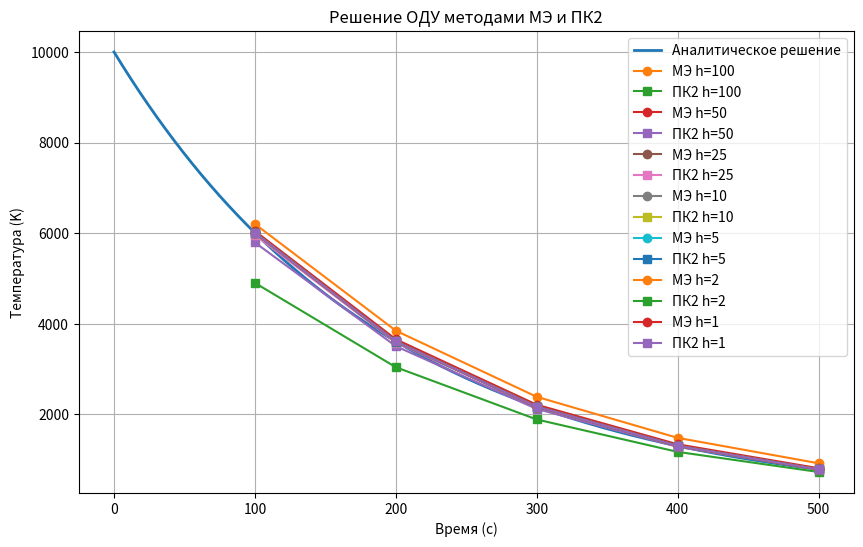

Here is the Python script that generated this plot:
import numpy as np
import matplotlib.pyplot as plt

def analytical_solution(t, T0, m):
    """Аналитическое решение dT/dt = -mT"""
    return T0 * np.exp(-m * t)

def f(t, T, m):
    """Правая часть ОДУ dT/dt = -mT"""
    return -m * T

def adams_pc2(f, t0, y0, h, n, m):
    """Многошаговый метод Адамса 2-го порядка (Прогноз-Коррекция)."""
    t = np.zeros(n + 1)
    y = np.zeros(n + 1)

    # Начальные условия
    t[0] = t0
    y[0] = y0

    # Первый шаг методом Эйлера
    t[1] = t[0] + h
    y[1] = y[0] + h * f(t[0], y[0], m)

    # Основной цикл
    for i in range(1, n):
        # Прогноз (экстраполяция)
        yp = y[i] + h * f(t[i], y[i], m)

        # Коррекция (интерполяция)
        t[i + 1] = t[i] + h
        y[i + 1] = y[i] + h * 0.5 * (f(t[i], y[i], m) + f(t[i + 1], yp, m))

    return t, y

def modified_euler(f, t0, y0, h, n, m):
    """Модифицированная схема Эйлера."""
    t = np.zeros(n + 1)
    y = np.zeros(n + 1)

    # Начальные условия
    t[0] = t0
    y[0] = y0

    # Основной цикл
    for i in range(n):
        t[i + 1] = t[i] + h
        f1 = f(t[i], y[i], m)
        y_predict = y[i] + h * f1
        y[i + 1] = y[i] + h * 0.5 * (f1 + f(t[i + 1], y_predict, m))

    return t, y

# Параметры задачи
m = 0.0051
T0 = 10000
steps = [100, 50, 25, 10, 5, 2, 1]
t_values = [100, 200, 300, 400, 500]

# Таблицы результатов
results_euler = []
results_adams = []
errors_euler = []
errors_adams = []

for h in steps:
    n = int(max(t_values) / h)

    # Решения методами
    t_euler, y_euler = modified_euler(f, 0, T0, h, n, m)
    t_adams, y_adams = adams_pc2(f, 0, T0, h, n, m)

    # Вычисление значений в нужные моменты времени
    euler_values = [np.interp(t, t_euler, y_euler) for t in t_values]
    adams_values = [np.interp(t, t_adams, y_adams) for t in t_values]

    # Аналитическое решение
    analytical_values = [analytical_solution(t, T0, m) for t in t_values]

    # Погрешности
    euler_errors = [abs(e - a) for e, a in zip(euler_values, analytical_values)]
    adams_errors = [abs(a - a_exact) for a, a_exact in zip(adams_values, analytical_values)]

    # Запись результатов
    results_euler.append(euler_values)
    results_adams.append(adams_values)
    errors_euler.append(euler_errors)
    errors_adams.append(adams_errors)

# Построение графиков
plt.figure(figsize=(10, 6))

# График аналитического решения
t_analytic = np.linspace(0, max(t_values), 1000)
y_analytic = analytical_solution(t_analytic, T0, m)
plt.plot(t_analytic, y_analytic, label="Аналитическое решение", linewidth=2)

# Графики численных методов
for h, euler_values, adams_values in zip(steps, results_euler, results_adams):
    plt.plot(t_values, euler_values, 'o-', label=f'МЭ h={h}')
    plt.plot(t_values, adams_values, 's-', label=f'ПК2 h={h}')

plt.xlabel('Время (с)')
plt.ylabel('Температура (K)')
plt.title('Решение ОДУ методами МЭ и ПК2')
plt.legend()
plt.grid()
plt.show()

# Печать таблицы результатов
print("Результаты (Модифицированная схема Эйлера):")
for h, values in zip(steps, results_euler):
    print(f"h={h}: {values}")

print("\nРезультаты (Метод Адамса ПК2):")
for h, values in zip(steps, results_adams):
    print(f"h={h}: {values}")

print("\nПогрешности (Модифицированная схема Эйлера):")
for h, errors in zip(steps, errors_euler):
    print(f"h={h}: {errors}")

print("\nПогрешности (Метод Адамса ПК2):")
for h, errors in zip(steps, errors_adams):
    print(f"h={h}: {errors}")